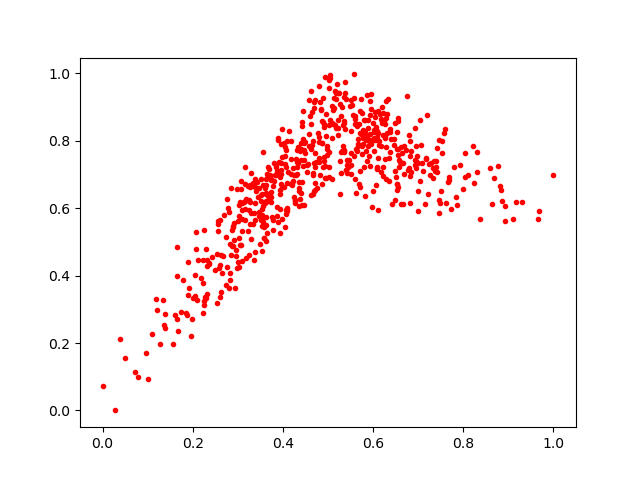

The file beside this chart, header and first rows:
0.27363873, 0.3733292
0.4551, 0.7324
0.3621, 0.5742
0.5845, 0.8142
0.4169, 0.6726
0.2303, 0.4799
0.3743, 0.6843
0.3641, 0.6884
0.6534, 0.6727
0.4037, 0.5449
0.4067, 0.595
0.9668, 0.5921
0.5398, 0.9246
0.4538, 0.7272
0.07847, 0.09901
0.4704, 0.7221
0.4922, 0.7414
0.8679, 0.6904
0.3894, 0.5587
0.3466, 0.5759
0.5722, 0.9247
0.4441, 0.7258
0.2367, 0.4347
0.5264, 0.6432
0.655, 0.6632
0.4241, 0.6337
0.5787, 0.808
0.3863, 0.6044
0.4678, 0.6409
0.4838, 0.896
0.6221, 0.7223
0.2236, 0.4456
0.3382, 0.4692
0.4094, 0.5925
0.5765, 0.7859
0.2858, 0.4608
0.4218, 0.7194
0.2685, 0.5789
0.4063, 0.7219
0.7055, 0.7875
0.3979, 0.7528
0.1992, 0.2715
0.5715, 0.6616
0.5347, 0.9293
0.5103, 0.8924
0.4454, 0.8886
0.2817, 0.3864
0.2295, 0.3339
0.6651, 0.7643
0.4925, 0.9887
0.602, 0.7696
0.1379, 0.244
0.49, 0.7525
0.4929, 0.6901
0.4773, 0.8244
0.4346, 0.6056
0.583, 0.862
0.5737, 0.8198
0.4278, 0.6144
0.2819, 0.4935
0.2607, 0.4318
... 561 more rows
